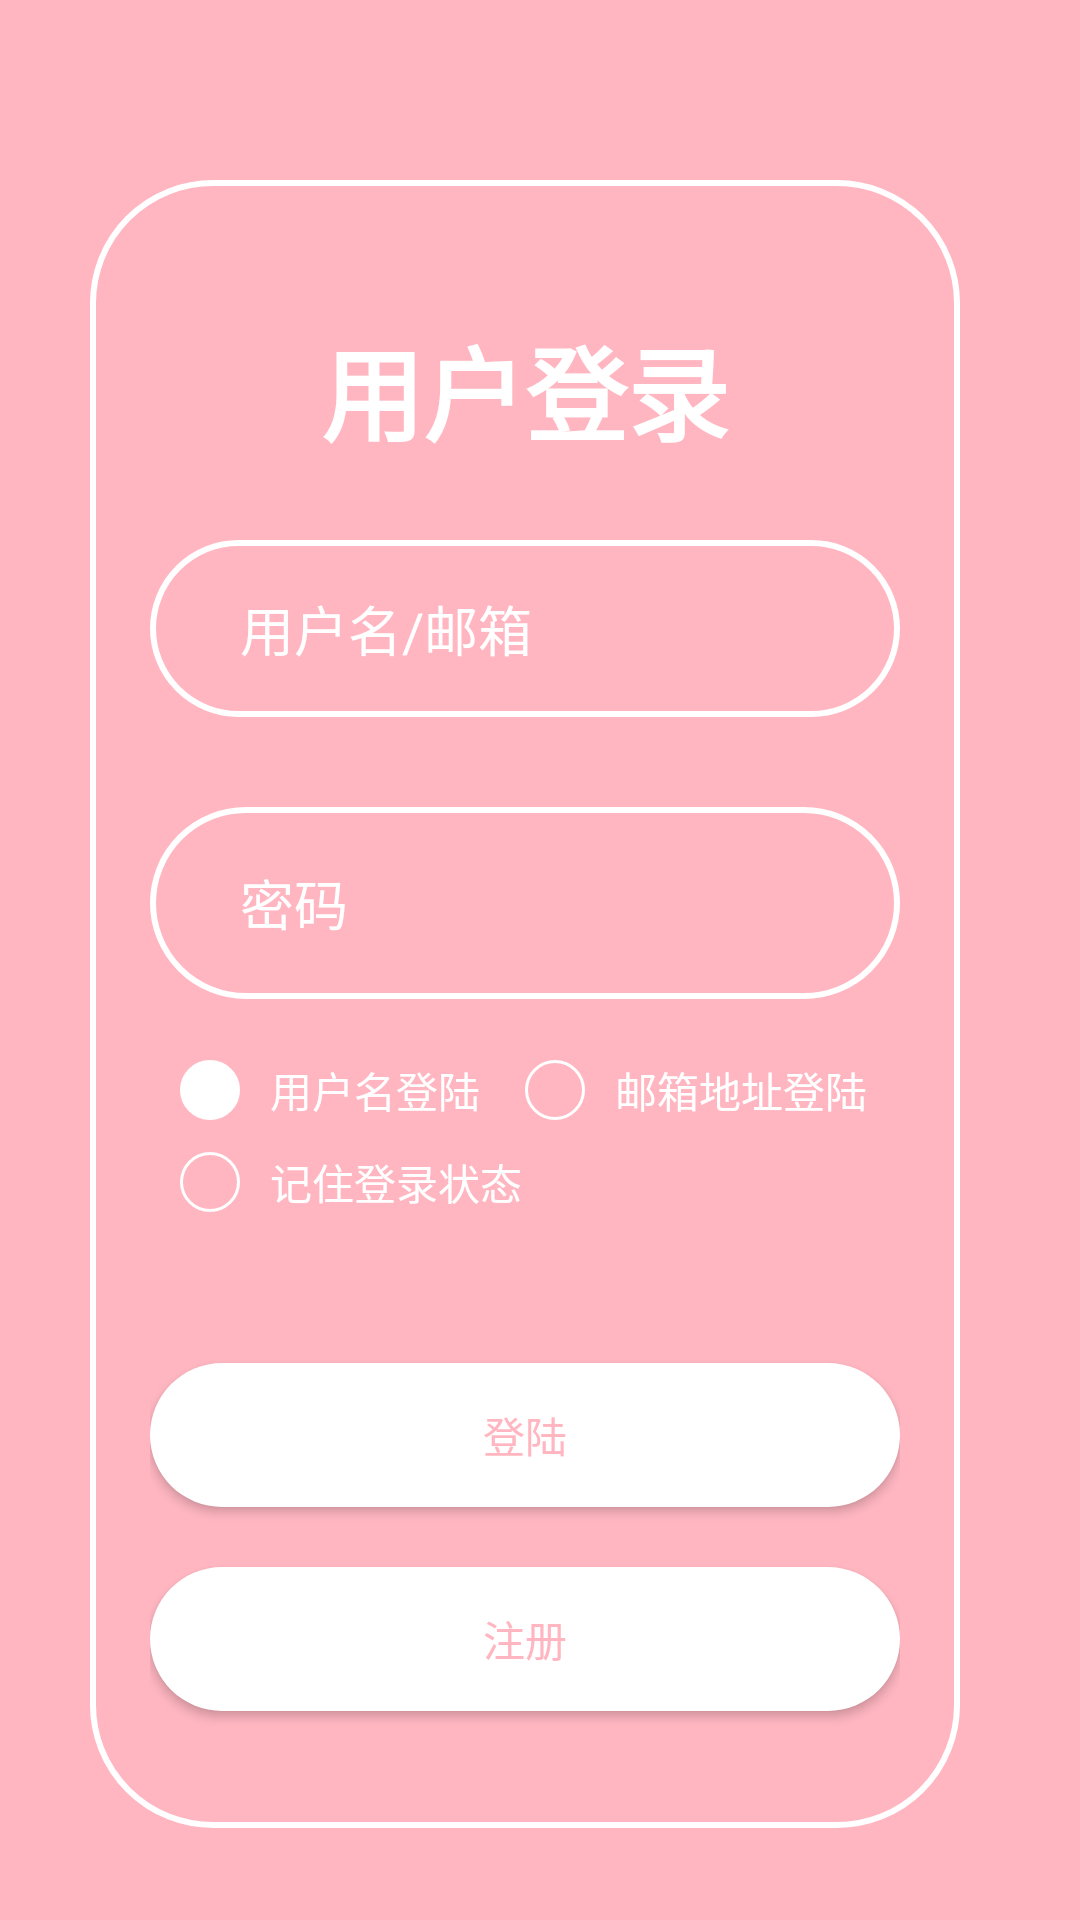

Layout XML and referenced resources for this Android screen:
<!-- AndroidManifest.xml: application theme Theme.FinallWork -->
<!-- res/layout/activity_main.xml -->
<?xml version="1.0" encoding="utf-8"?>
<LinearLayout xmlns:android="http://schemas.android.com/apk/res/android"
    xmlns:app="http://schemas.android.com/apk/res-auto"
    xmlns:tools="http://schemas.android.com/tools"
    android:layout_width="match_parent"
    android:layout_height="match_parent"
    android:orientation="vertical"
    android:background="@color/bgcolor"
    tools:context=".MainActivity">

    <LinearLayout
        android:background="@drawable/et_main"
        android:layout_marginTop="60dp"
        android:layout_marginLeft="30dp"
        android:layout_marginRight="40dp"
        android:orientation="vertical"
        android:layout_width="match_parent"
        android:padding="20dp"
        android:layout_height="wrap_content">

        <TextView
            android:textStyle="bold"
            android:id="@+id/textView8"
            android:layout_width="match_parent"
            android:layout_height="100dp"
            android:gravity="center"
            android:text="@string/LbILogin"
            android:textColor="@color/white"
            android:textSize="34sp" />

        <EditText
            android:id="@+id/txtUserName"
            android:layout_width="match_parent"
            android:layout_height="59dp"
            android:ems="10"
            android:textColor="@color/white"
            android:hint="@string/LbIUserName"
            android:textColorHint="@color/white"
            android:background="@drawable/et_main"
            android:paddingLeft="30dp"
            android:inputType="text" />

        <EditText
            android:textColor="@color/white"
            android:layout_marginTop="30dp"
            android:background="@drawable/et_main"
            android:textColorHint="@color/white"
            android:id="@+id/txtPassword"
            android:layout_width="match_parent"
            android:layout_height="64dp"
            android:ems="10"
            android:hint="@string/LbIPassword"
            android:paddingLeft="30dp"
            android:inputType="textPassword" />

        <RadioGroup
            android:layout_marginTop="20dp"
            android:layout_marginLeft="10dp"
            android:layout_marginRight="10dp"
            android:layout_width="match_parent"
            android:layout_height="wrap_content"
            android:orientation="horizontal">

            <RadioButton
                android:id="@+id/rbtnLoginByUserName"
                android:layout_width="match_parent"
                android:layout_height="wrap_content"
                android:layout_weight="1"
                android:checked="true"
                android:textColor="@color/white"
                android:button="@drawable/rb_main"
                android:paddingLeft="10dp"
                android:text="@string/LbILoginByUserName" />

            <RadioButton
                android:textColor="@color/white"
                android:id="@+id/rbtnLoginByEmail"
                android:layout_width="match_parent"
                android:layout_height="wrap_content"
                android:layout_weight="1"
                android:button="@drawable/rb_main"
                android:paddingLeft="10dp"
                android:text="@string/LbILoginByEmail" />
        </RadioGroup>

        <CheckBox
            android:layout_marginTop="10dp"
            android:layout_marginLeft="10dp"
            android:id="@+id/cbRememberMe"
            android:layout_width="match_parent"
            android:layout_height="wrap_content"
            android:textColor="@color/white"
            android:paddingStart="10dp"
            android:button="@drawable/cb_main"
            android:text="@string/LbIRememberMe" />

        <Button
            android:layout_marginTop="50dp"
            android:id="@+id/btnLogin"
            android:layout_width="match_parent"
            android:layout_height="wrap_content"
            android:text="@string/LbIBtnLogin"
            android:textColor="@color/bgcolor"
            android:background="@drawable/btn_main"
            />

        <Button
            android:layout_marginTop="20dp"
            android:id="@+id/btnReg"
            android:layout_width="match_parent"
            android:layout_height="wrap_content"
            android:text="@string/Reg"
            android:textColor="@color/bgcolor"
            android:background="@drawable/btn_main"
            />

        <TextView
            android:id="@+id/txtResult"
            android:layout_width="match_parent"
            android:layout_height="wrap_content"
            android:textColor="#F44336" />
    </LinearLayout>
</LinearLayout>
<!-- resources referenced by this layout -->
<resources>
  <color name="bgcolor">#FFB6C1</color>
  <color name="white">#FFFFFF</color>
  <!-- drawable btn_main (drawable) -->
  <shape xmlns:android="http://schemas.android.com/apk/res/android"
      android:shape="rectangle">
      <solid android:color="#FFFFFF" /> 
      <corners android:radius="30dp" /> 
  </shape>
  <!-- drawable cb_main (drawable) -->
  <selector xmlns:android="http://schemas.android.com/apk/res/android">
      <item android:state_checked="true">
          <shape android:shape="oval">
              <stroke android:width="1dp" android:color="#FFFFFF"/>
              <solid android:color="#FFFFFF" /> 
              <size android:width="20dp" android:height="20dp" /> 
          </shape>
      </item>
      <item android:state_checked="false">
          <shape android:shape="oval">
              <stroke android:width="1dp" android:color="#FFFFFF"/>
              <solid android:color="#00FFFFFF" /> 
              <size android:width="20dp" android:height="20dp" /> 
          </shape>
      </item>
  </selector>
  <!-- drawable et_main (drawable) -->
  <shape xmlns:android="http://schemas.android.com/apk/res/android">
      <solid android:color="@color/bgcolor" /> 
      <stroke android:width="2dp" android:color="#FFFFFF"/>
      <corners android:radius="40dp" /> 
  </shape>
  <!-- drawable rb_main (drawable) -->
  <selector xmlns:android="http://schemas.android.com/apk/res/android">
      <item android:state_checked="true">
          <shape android:shape="rectangle">
              <stroke android:width="1dp" android:color="#FFFFFF"/>
              <solid android:color="#FFFFFF" /> 
              <size android:width="20dp" android:height="20dp" />
              <corners android:radius="10dp"  /> 
          </shape>
      </item>
      <item android:state_checked="false">
          <shape android:shape="rectangle">
              <stroke android:width="1dp" android:color="#FFFFFF"/>
              <solid android:color="#00FFFFFF" /> 
              <size android:width="20dp" android:height="20dp" />
              <corners android:radius="10dp" /> 
          </shape>
      </item>
  </selector>
  <string name="LbIBtnLogin">登陆</string>
  <string name="LbILogin">用户登录</string>
  <string name="LbILoginByEmail">邮箱地址登陆</string>
  <string name="LbILoginByUserName">用户名登陆</string>
  <string name="LbIPassword">密码</string>
  <string name="LbIRememberMe">记住登录状态</string>
  <string name="LbIUserName">用户名/邮箱</string>
  <string name="Reg">注册</string>
  <style name="Theme.FinallWork" parent="Base.Theme.FinallWork" />
  <style name="Base.Theme.FinallWork" parent="Theme.MaterialComponents.DayNight.NoActionBar.Bridge">
          
          
      </style>
</resources>
